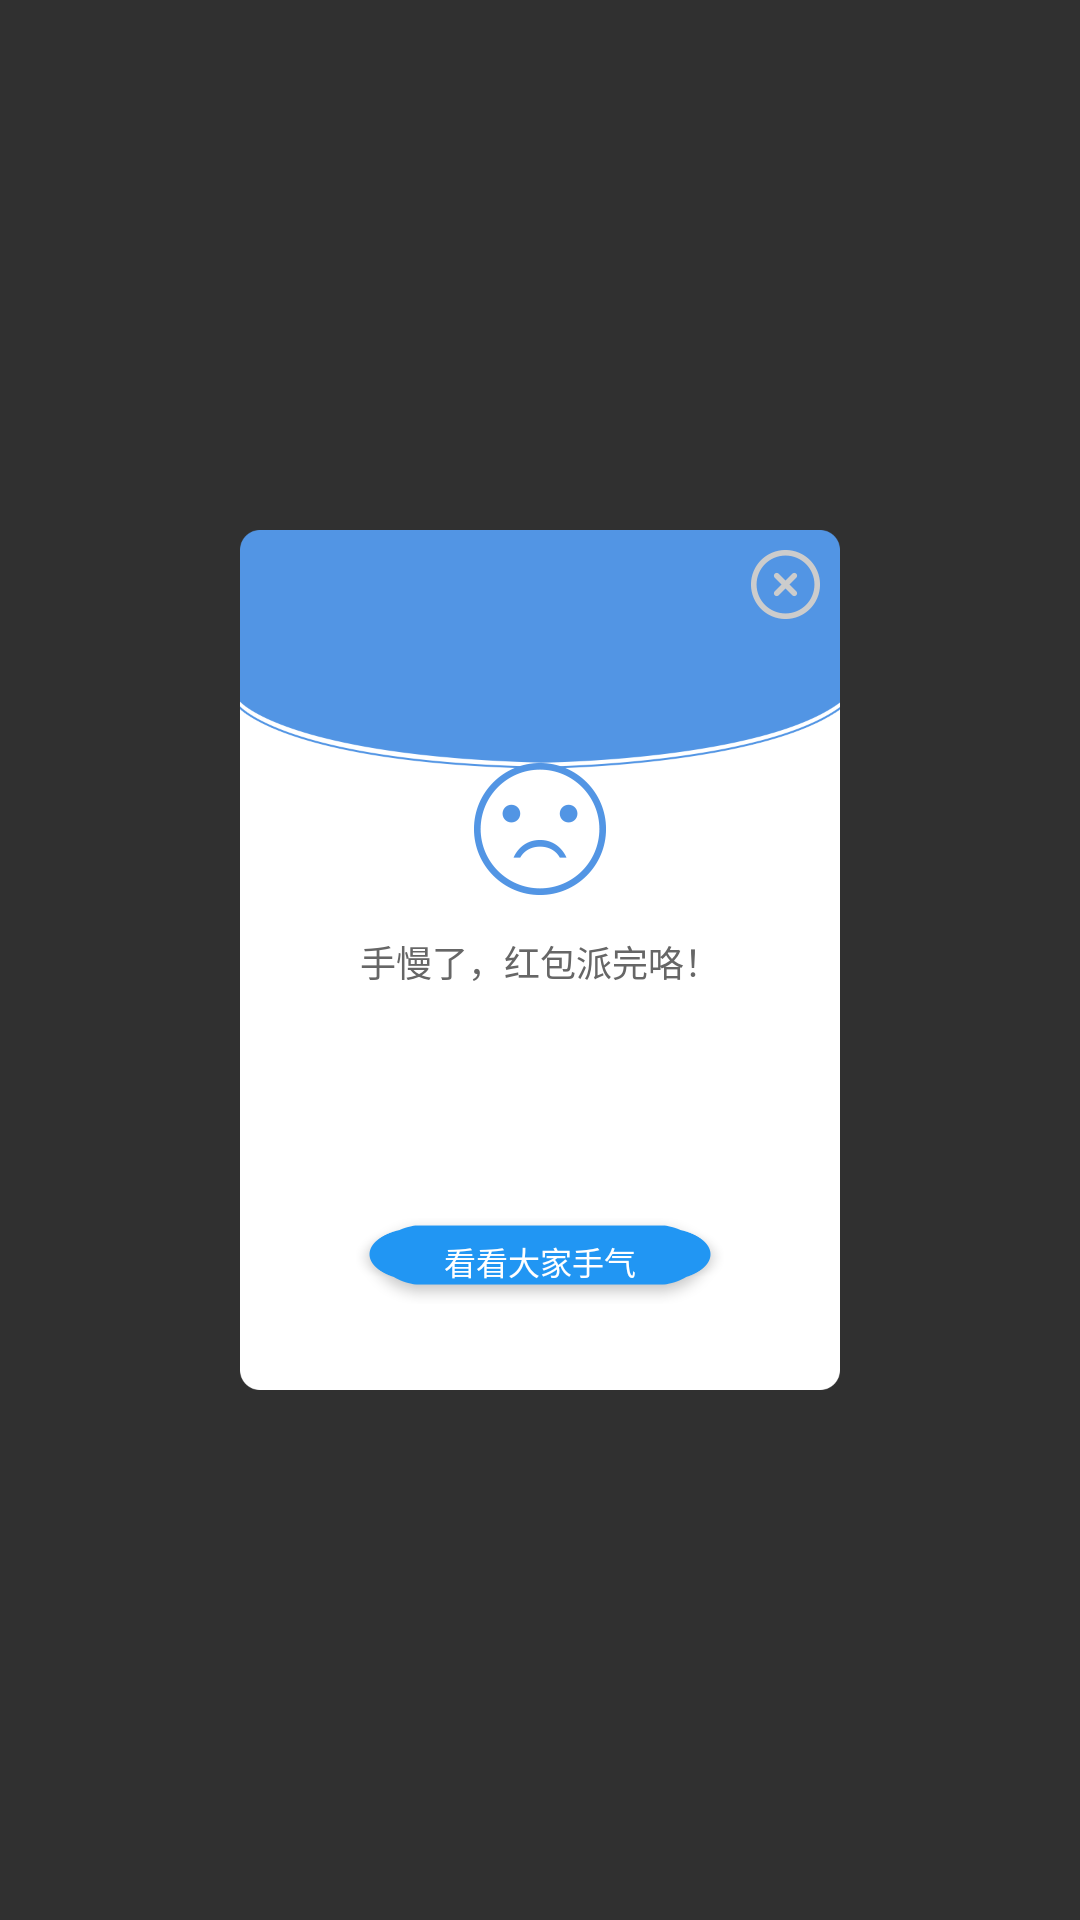

Layout XML and referenced resources for this Android screen:
<!-- AndroidManifest.xml: application theme ActionBarTheme -->
<!-- res/layout/pop_red_packet_nothing.xml -->
<?xml version="1.0" encoding="utf-8"?>
<LinearLayout
    xmlns:android="http://schemas.android.com/apk/res/android"
    android:layout_width="match_parent"
    android:layout_height="match_parent"
    android:background="@color/translate_gray"
    android:gravity="center"
    android:orientation="vertical">

    <RelativeLayout
        android:layout_width="600px"
        android:layout_height="860px"
        android:layout_gravity="center">

        <LinearLayout

            android:layout_width="600px"
            android:layout_height="860px"
            android:layout_gravity="center"
            android:background="@drawable/bg_tankuang"
            android:gravity="bottom"
            android:orientation="vertical"
            >

            <ImageView
                android:layout_width="wrap_content"
                android:layout_height="wrap_content"
                android:layout_gravity="center_horizontal"
                android:src="@drawable/ico_hongbaopaiwan"
                />

            <TextView
                android:id="@+id/pop_content_tv"
                android:layout_width="match_parent"
                android:layout_height="wrap_content"
                android:layout_gravity="center_horizontal"
                android:layout_marginTop="@dimen/margin_40px"
                android:gravity="center"
                android:text="手慢了，红包派完咯！"
                android:textColor="@color/text_gray666"
                android:textSize="@dimen/text_size_36px"
                />

            <Button
                android:id="@+id/pop_confirm_btn"
                android:layout_width="368px"
                android:layout_height="86px"
                android:layout_gravity="center_horizontal"
                android:layout_marginBottom="86px"
                android:layout_marginTop="230px"
                android:background="@drawable/selecter_blue_btn"
                android:gravity="center"
                android:text="看看大家手气"
                android:textColor="@color/white"
                android:textSize="@dimen/text_size_32px"
                />

        </LinearLayout>

        <ImageView
            android:id="@+id/pop_delete_iv"
            android:layout_width="wrap_content"
            android:layout_height="wrap_content"
            android:layout_alignParentRight="true"
            android:layout_marginRight="@dimen/margin_20px"
            android:layout_marginTop="@dimen/margin_20px"
            android:src="@drawable/ico_guanbi"/>

    </RelativeLayout>
</LinearLayout>
<!-- resources referenced by this layout -->
<resources>
  <color name="text_gray666">#666666</color>
  <color name="translate_gray">#00000000</color>
  <color name="white">#FFFFFF</color>
  <dimen name="margin_20px">20px</dimen>
  <dimen name="margin_40px">40px</dimen>
  <dimen name="text_size_32px">32px</dimen>
  <dimen name="text_size_36px">36px</dimen>
  <!-- drawable bg_tankuang: png bitmap (drawable-xxhdpi, 17509 bytes) -->
  <!-- drawable ico_guanbi: png bitmap (drawable-xxhdpi, 2818 bytes) -->
  <!-- drawable ico_hongbaopaiwan: png bitmap (drawable-xxhdpi, 5351 bytes) -->
  <!-- drawable selecter_blue_btn (drawable) -->
  <?xml version="1.0" encoding="utf-8"?>
  <selector xmlns:android="http://schemas.android.com/apk/res/android">
      <item android:drawable="@drawable/blue_press_bg" android:state_pressed="true"/>
      <item android:drawable="@drawable/blue_nor_bg"/>
  </selector>
  <style name="ActionBarTheme" parent="Theme.AppCompat.NoActionBar">
          <item name="windowActionBar">false</item>
          <item name="windowNoTitle">true</item>
          <item name="android:windowAnimationStyle">@style/AnimationActivity</item>
      </style>
  <style name="AnimationActivity" mce_bogus="1" parent="@android:style/Animation.Activity">
          <item name="android:activityOpenEnterAnimation">@anim/activity_anim_enter</item>
          <item name="android:activityOpenExitAnimation">@anim/activity_anim_exit</item>
          <item name="android:activityCloseEnterAnimation">@anim/activity_back_enter</item>
          <item name="android:activityCloseExitAnimation">@anim/activity_back_exit</item>
      </style>
</resources>
